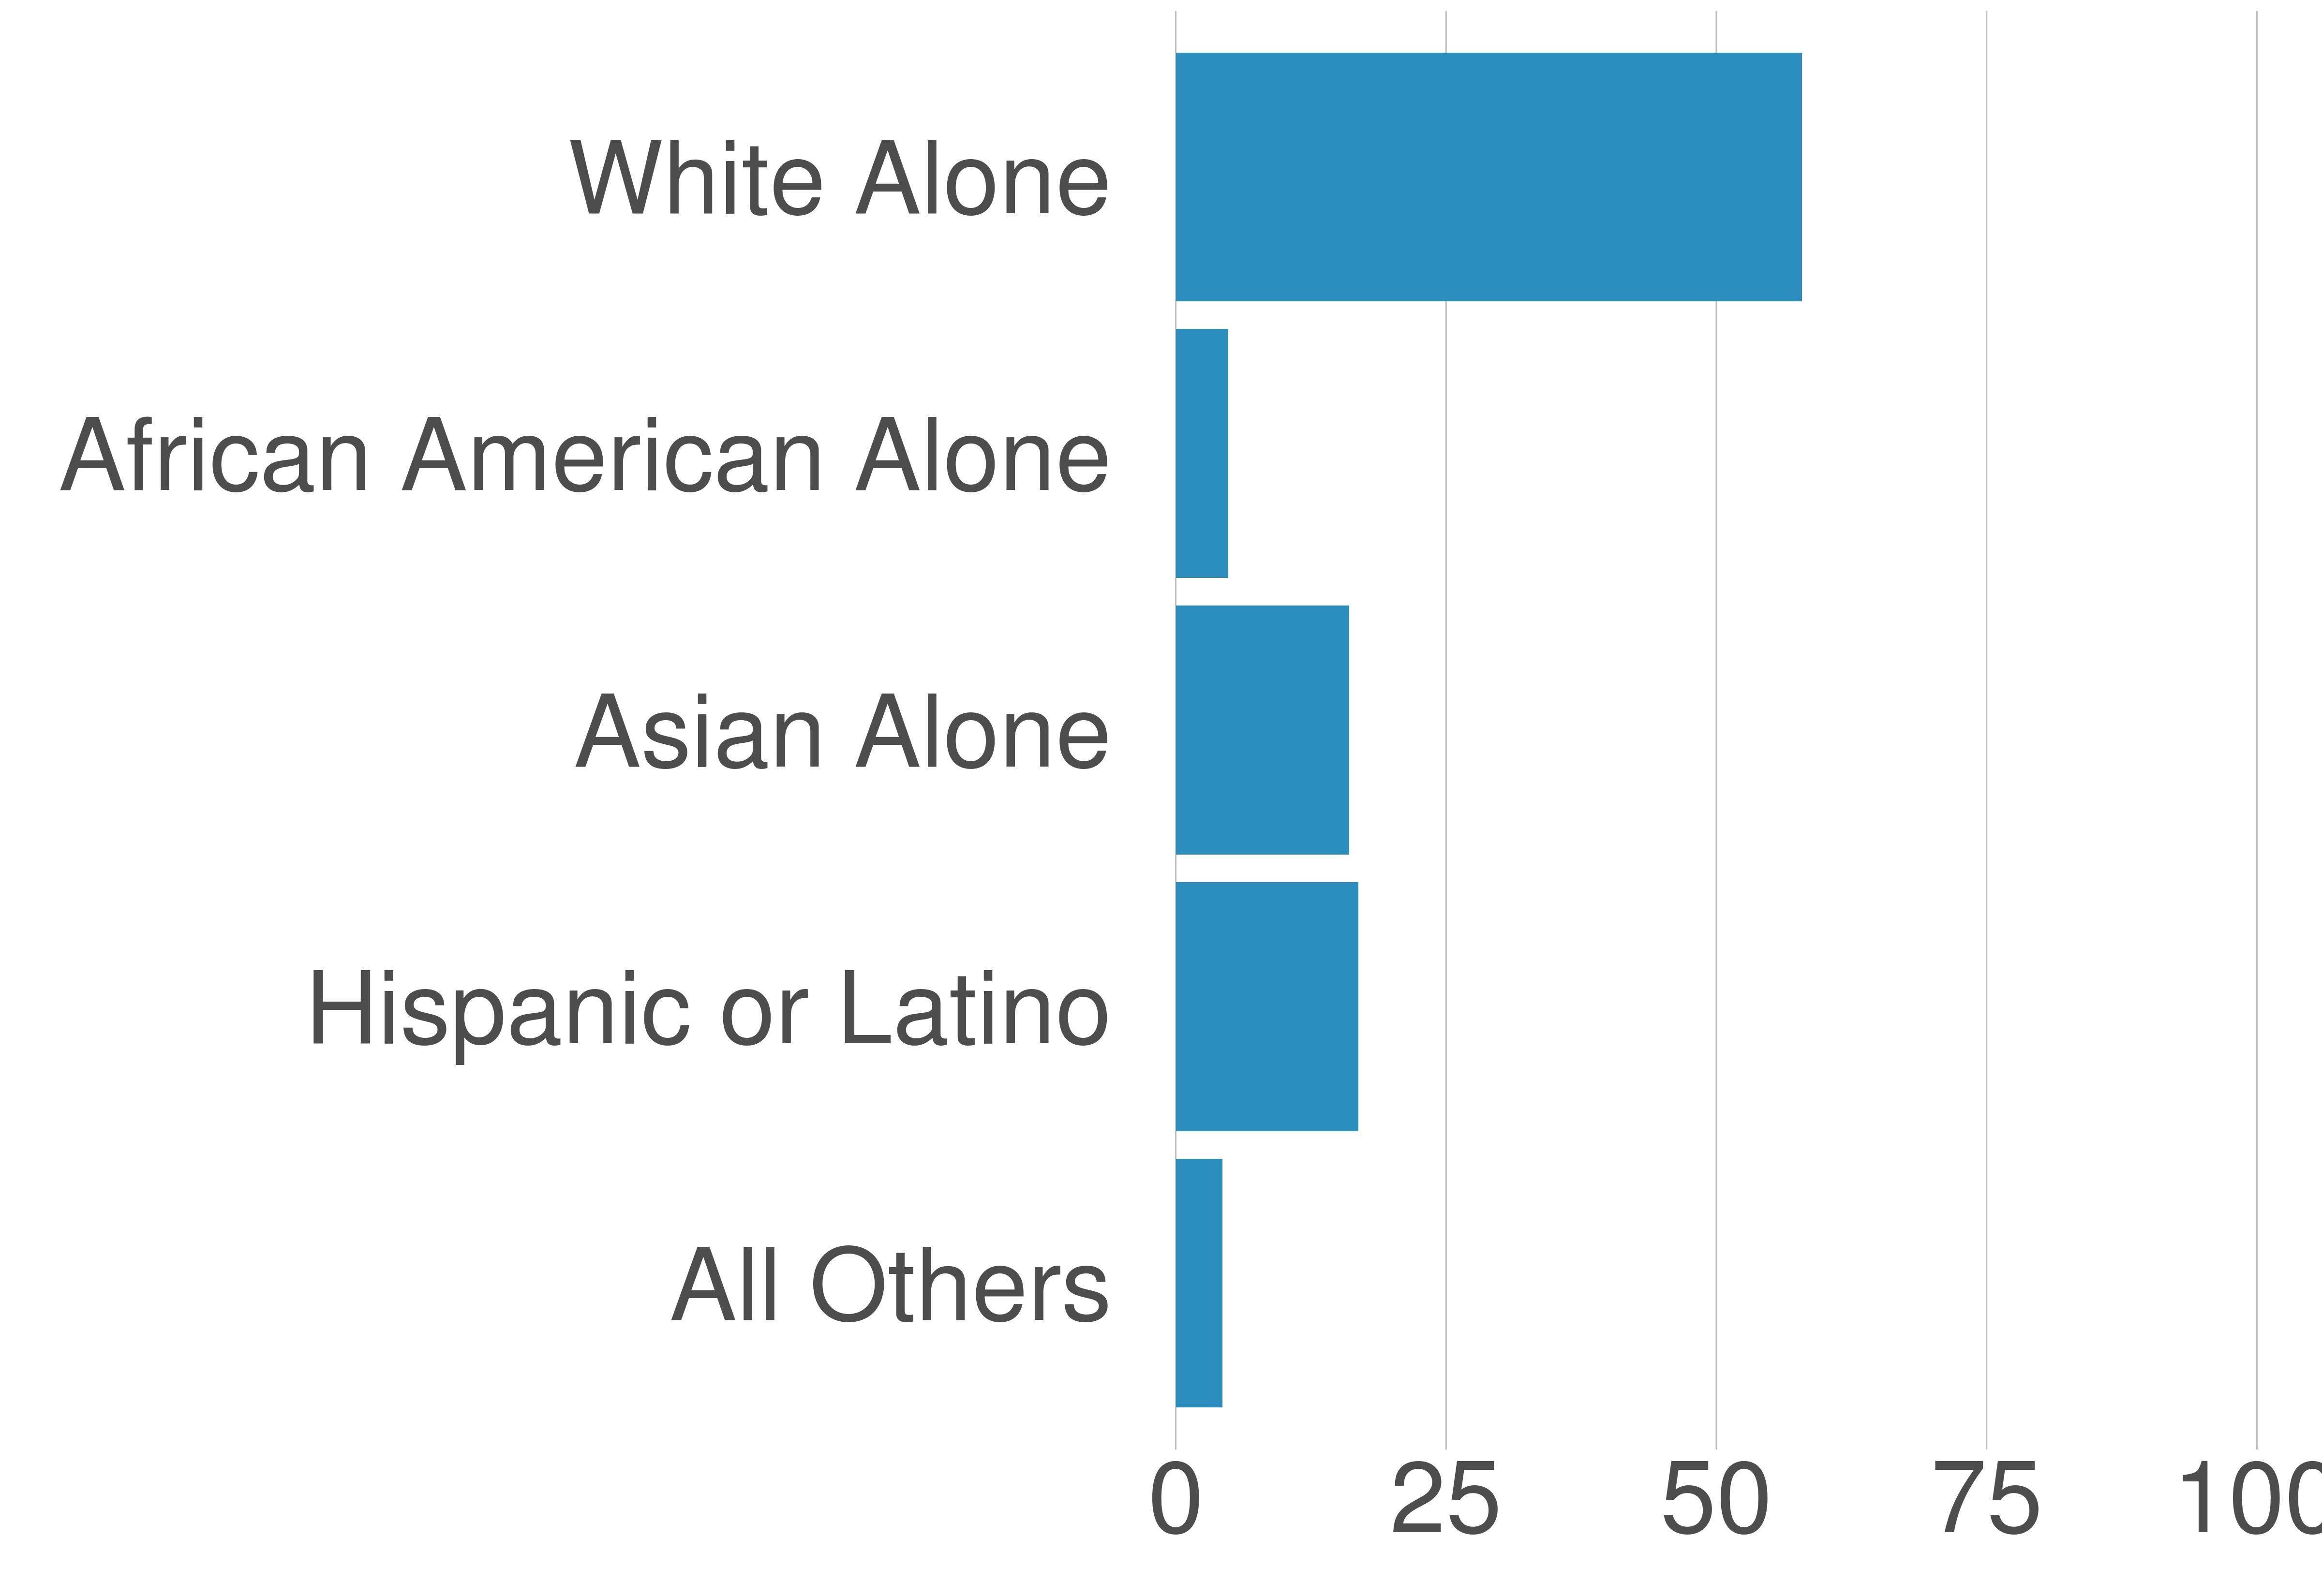

The data file committed next to this chart (first rows):
STATE_FIPS, value, county_code, variable, value, value_prop
51, Fairfax city, 600, White Alone, 13652, 57.9
51, Fairfax city, 600, African American Alone, 1145, 4.86
51, Fairfax city, 600, Asian Alone, 3782, 16.04
51, Fairfax city, 600, Hispanic or Latino, 3985, 16.9
51, Fairfax city, 600, All Others, 1016, 4.31
